Image classification data set "datasets" (MagnusHutters/EmbeddedProject on GitHub). Class labels (3): bolt, screw, screw bolt.

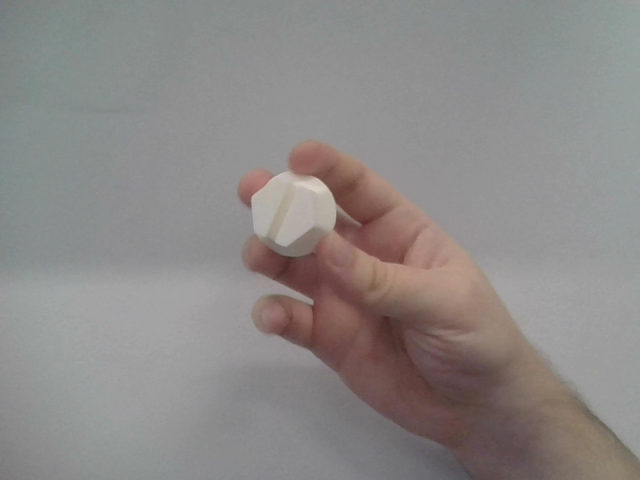
Label: screw bolt

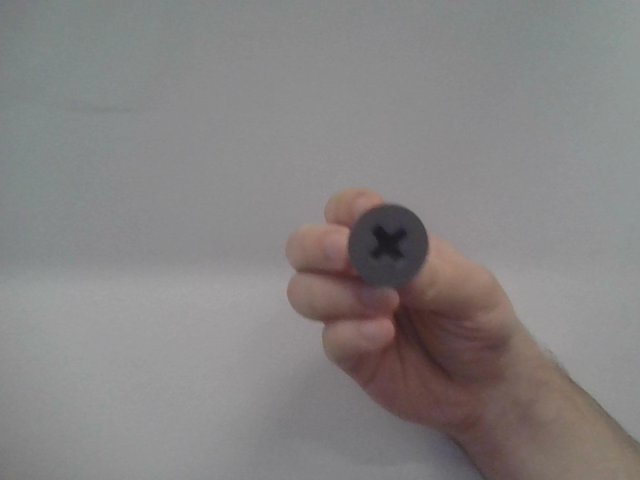
Label: screw

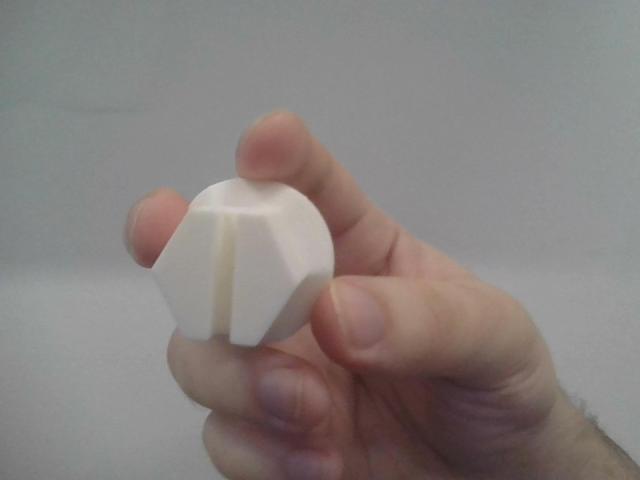
Label: screw bolt

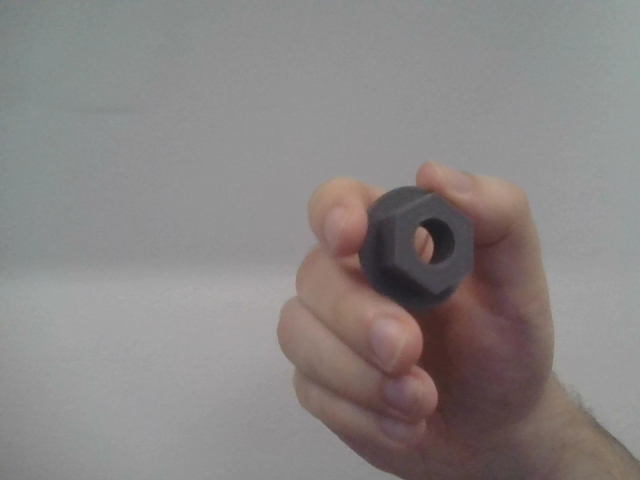
Label: bolt

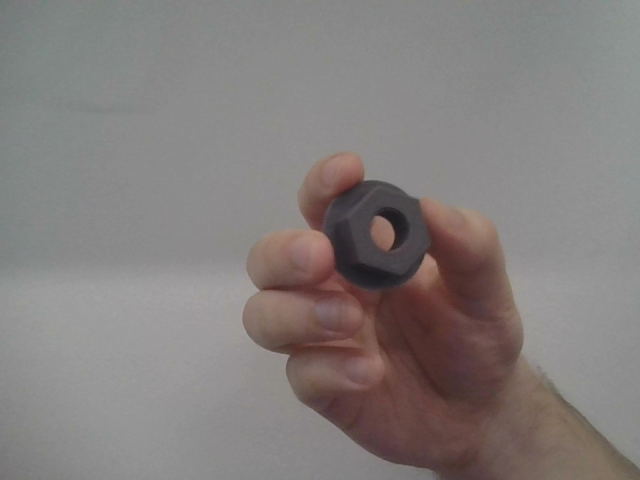
Label: bolt

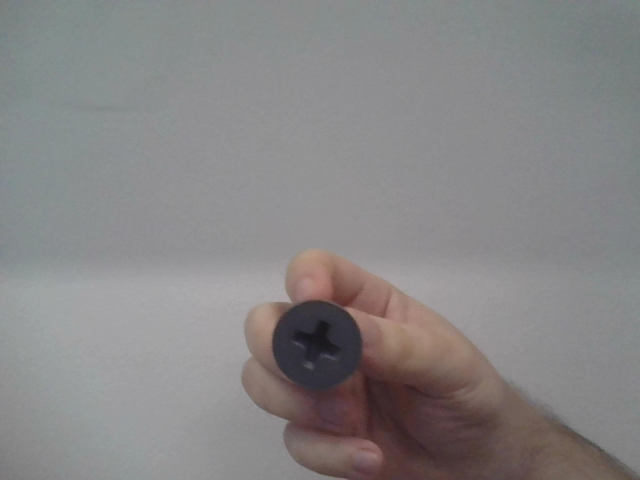
Label: screw
